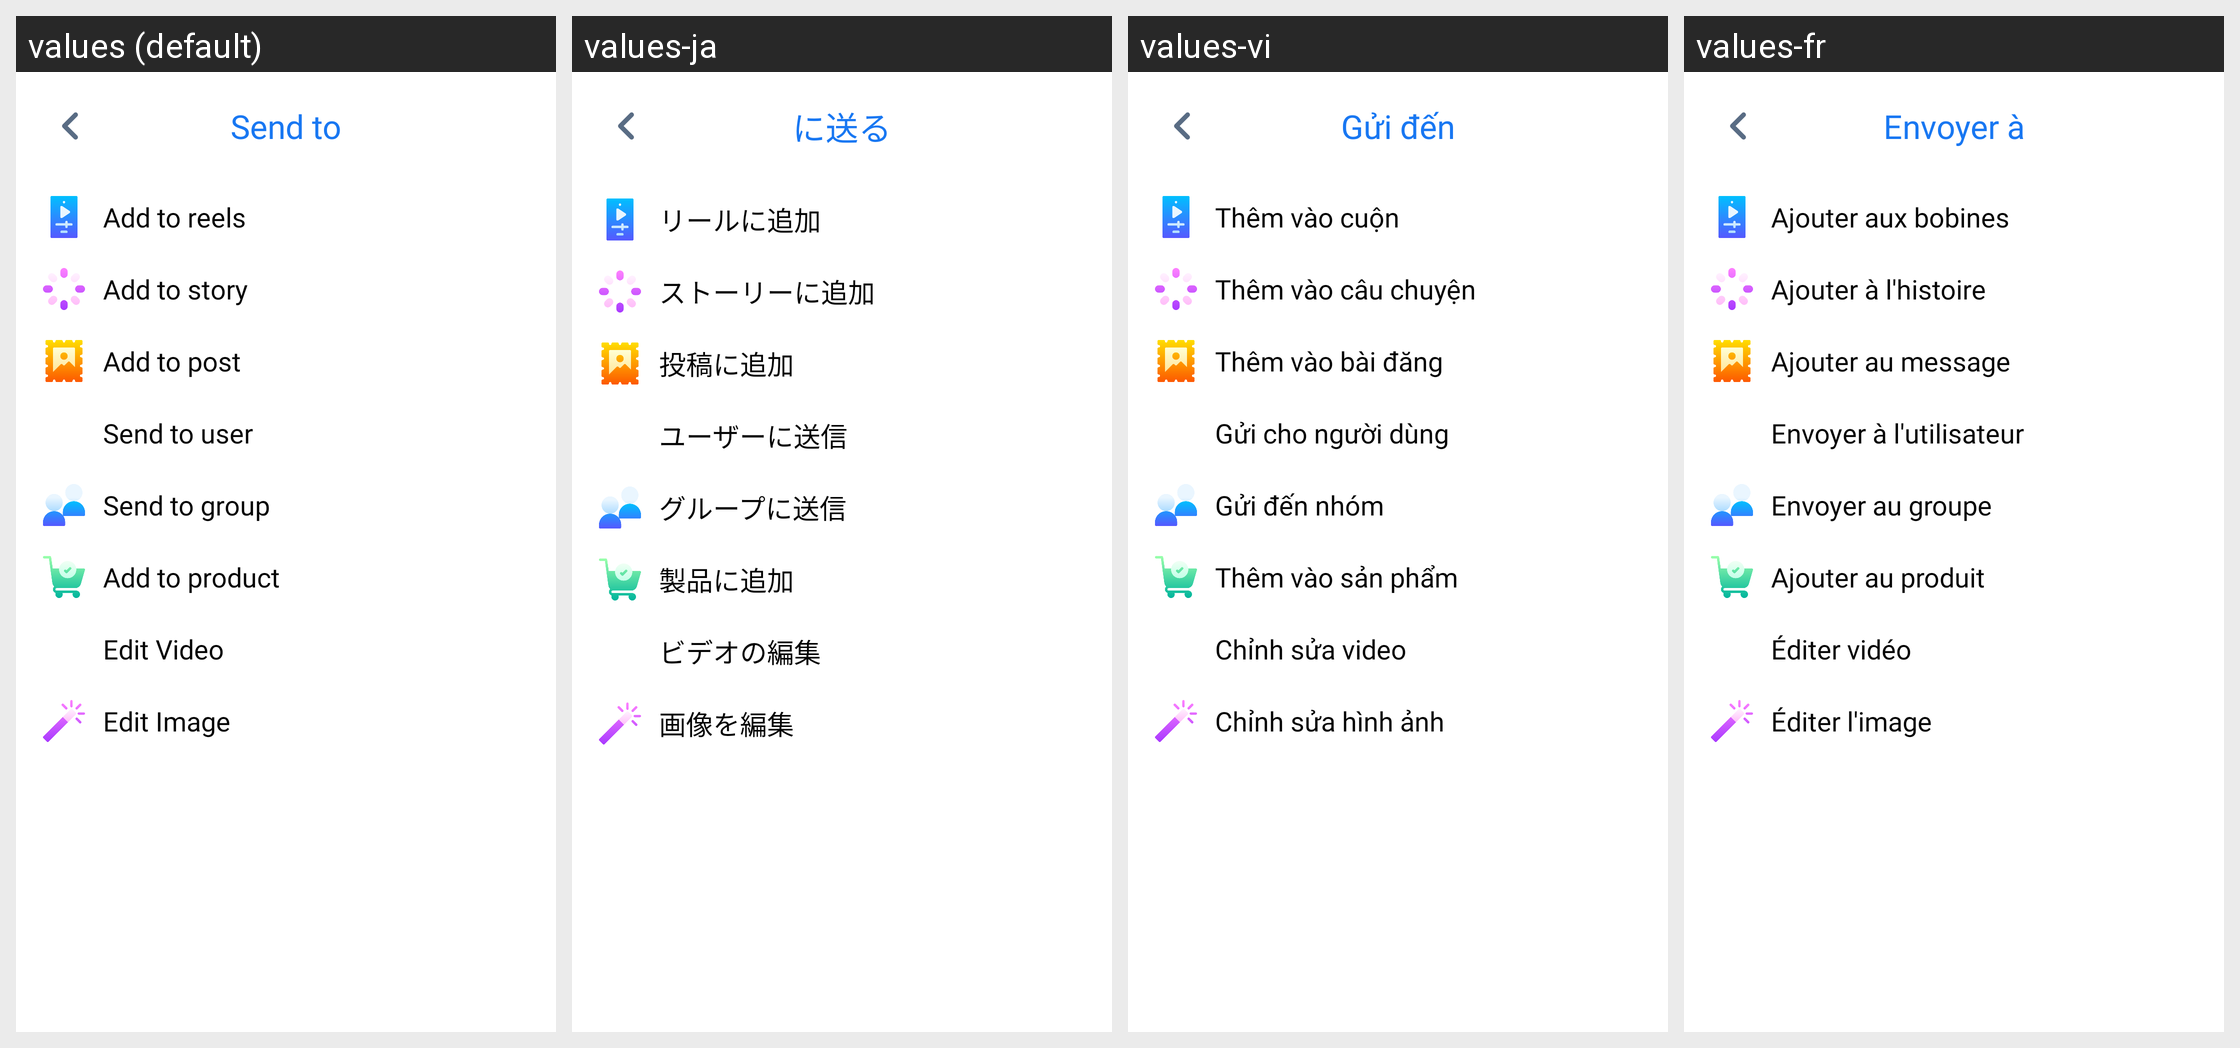

This grid shows one Android layout under several languages. Give, for every string resource on the screen, its name, the default text and each shown locale's text.
Android screen res/layout/activity_send_media.xml rendered under 4 locales, left to right: values (default), values-ja, values-vi, values-fr. Device: Nexus 5 (rendered at 1080×1920; each locale shown at half size, 540×960, under a caption strip naming it); theme AppTheme.
Other locales in the repository, not shown: values-am, values-ar, values-bn, values-de, values-es, values-ha, values-hi, values-ig, values-it, values-ko, values-mr, values-nl, values-om, values-pt, values-ru, values-sn, values-sw, values-ta, values-te, values-tr, values-ur, values-yo, values-zh, values-zu.
Strings drawn on this screen, with the default value and each locale's value (text and hints the layout hard-codes, and strings that could not be matched under every locale, appear in the picture but are not listed):

send_to
  values: Send to
  values-ja: に送る
  values-vi: Gửi đến
  values-fr: Envoyer à

add_to_reels
  values: Add to reels
  values-ja: リールに追加
  values-vi: Thêm vào cuộn
  values-fr: Ajouter aux bobines

add_to_story
  values: Add to story
  values-ja: ストーリーに追加
  values-vi: Thêm vào câu chuyện
  values-fr: Ajouter à l'histoire

add_to_post
  values: Add to post
  values-ja: 投稿に追加
  values-vi: Thêm vào bài đăng
  values-fr: Ajouter au message

send_to_user
  values: Send to user
  values-ja: ユーザーに送信
  values-vi: Gửi cho người dùng
  values-fr: Envoyer à l'utilisateur

send_to_group
  values: Send to group
  values-ja: グループに送信
  values-vi: Gửi đến nhóm
  values-fr: Envoyer au groupe

add_to_product
  values: Add to product
  values-ja: 製品に追加
  values-vi: Thêm vào sản phẩm
  values-fr: Ajouter au produit

edit_video
  values: Edit Video
  values-ja: ビデオの編集
  values-vi: Chỉnh sửa video
  values-fr: Éditer vidéo

edit_image
  values: Edit Image
  values-ja: 画像を編集
  values-vi: Chỉnh sửa hình ảnh
  values-fr: Éditer l'image
